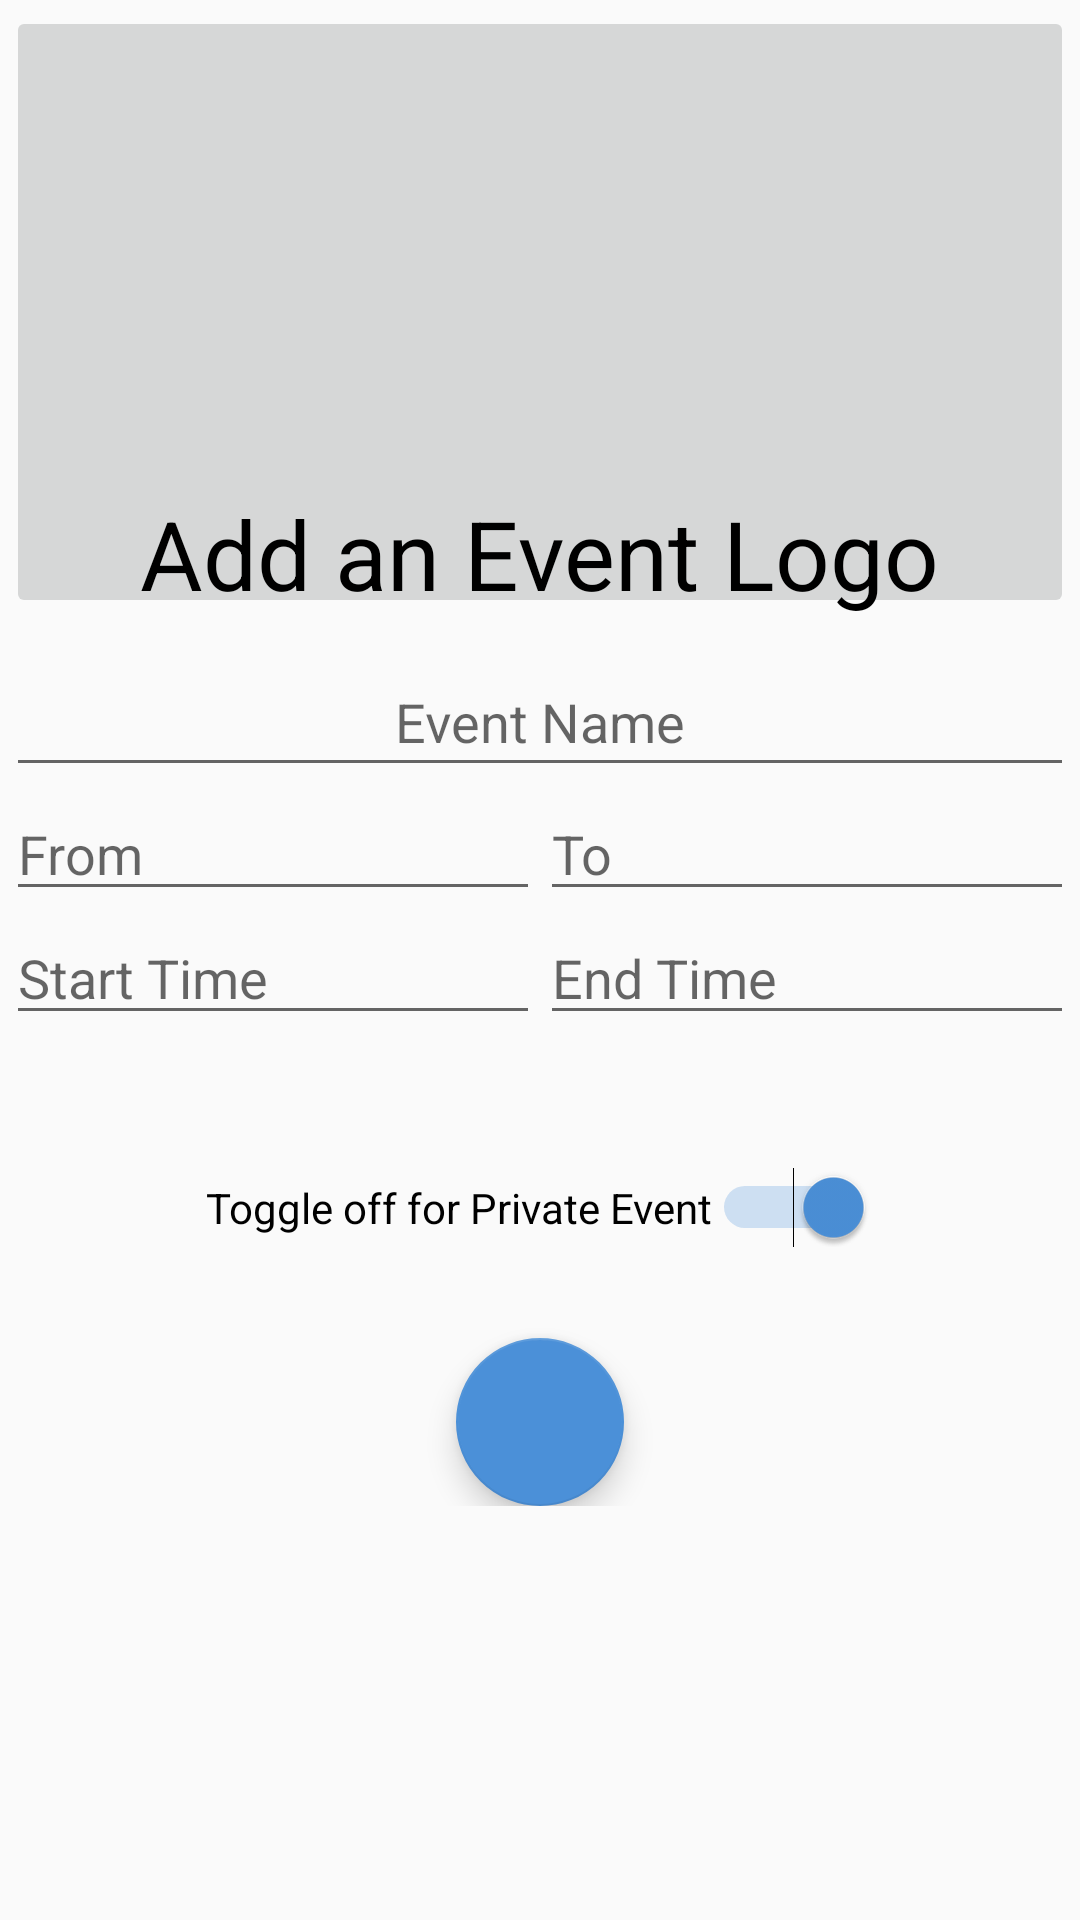

Here is an Android app screen rendered from its layout file. Give the layout XML and the strings, colors and styles it references.
<!-- AndroidManifest.xml: application theme AppTheme -->
<!-- res/layout/activity_create_event.xml -->
<ScrollView xmlns:android="http://schemas.android.com/apk/res/android"
    xmlns:tools="http://schemas.android.com/tools"
    android:id="@+id/create_event_container"
    android:layout_width="match_parent"
    android:layout_height="match_parent"
    android:padding="2dp"
    android:scrollbars="none"
    tools:context=".CreateEventActivity">

    <RelativeLayout
        android:layout_width="match_parent"
        android:layout_height="500dp">

        <ImageButton
            android:id="@+id/create_event_image"
            android:layout_width="match_parent"
            android:layout_height="204dp"
            android:contentDescription="@string/create_event_image_content_desc"
            android:scaleType="fitCenter"
            android:src="@drawable/ic_camera_black_24dp" />

        <android.support.design.widget.TextInputLayout
            android:id="@+id/create_event_input_layout"
            android:layout_width="match_parent"
            android:layout_height="wrap_content"
            android:layout_below="@id/create_event_image"
            android:layout_marginTop="4dp">

            <EditText
                android:id="@+id/edit_text_create_event_name"
                android:layout_width="match_parent"
                android:layout_height="wrap_content"
                android:gravity="center_horizontal"
                android:hint="Event Name"
                android:inputType="text"
                android:textColorHint="#000" />

            <LinearLayout
                android:id="@+id/date_container"
                android:layout_width="match_parent"
                android:layout_height="match_parent">

                <EditText
                    android:id="@+id/edit_text_start_date"
                    android:layout_width="0dp"
                    android:layout_height="wrap_content"
                    android:layout_weight="1"
                    android:hint="From"
                    android:inputType="date" />

                <EditText
                    android:id="@+id/edit_text_end_date"
                    android:layout_width="0dp"
                    android:layout_height="wrap_content"
                    android:layout_weight="1"
                    android:hint="To"
                    android:inputType="date" />

            </LinearLayout>

            <LinearLayout
                android:id="@+id/time_container"
                android:layout_width="match_parent"
                android:layout_height="match_parent">

                <EditText
                    android:id="@+id/edit_text_start_time"
                    android:layout_width="0dp"
                    android:layout_height="wrap_content"
                    android:layout_weight="1"
                    android:hint="Start Time"
                    android:inputType="datetime" />

                <EditText
                    android:id="@+id/edit_text_end_time"
                    android:layout_width="0dp"
                    android:layout_height="wrap_content"
                    android:layout_weight="1"
                    android:hint="End Time"
                    android:inputType="datetime" />

            </LinearLayout>

        </android.support.design.widget.TextInputLayout>

        <android.support.design.widget.FloatingActionButton
            android:id="@+id/create_event_fab"
            android:layout_width="match_parent"
            android:layout_height="wrap_content"
            android:layout_alignParentBottom="true"
            android:layout_centerHorizontal="true"
            android:src="@drawable/ic_menu_send" />

        <Switch
            android:id="@+id/event_switch"
            android:layout_width="wrap_content"
            android:layout_height="wrap_content"
            android:layout_below="@+id/create_event_input_layout"
            android:layout_centerHorizontal="true"
            android:layout_marginTop="24dp"
            android:checked="true"
            android:padding="24dp"
            android:text="Toggle off for Private Event" />

        <TextView
            android:id="@+id/add_an_image_text"
            android:layout_width="wrap_content"
            android:layout_height="wrap_content"
            android:layout_above="@+id/create_event_input_layout"
            android:layout_centerHorizontal="true"
            android:text="Add an Event Logo"
            android:textColor="#000"
            android:textSize="32sp" />

    </RelativeLayout>

</ScrollView>
<!-- resources referenced by this layout -->
<resources>
  <string name="create_event_image_content_desc" />
  <style name="AppTheme" parent="Theme.AppCompat.Light.NoActionBar">
  
          
          <item name="colorPrimary">@color/colorPrimaryDark</item>
          <item name="colorPrimaryDark">#6E6D6D</item>
          <item name="colorAccent">@color/colorAccent</item>
          <item name="android:textColorPrimary">@color/textColorPrimary</item>
          <item name="android:windowActionBarOverlay">true</item>
  
      </style>
  <color name="colorPrimaryDark">#030303</color>
  <color name="colorAccent">#4b90d8</color>
  <color name="textColorPrimary">#030303</color>
</resources>
